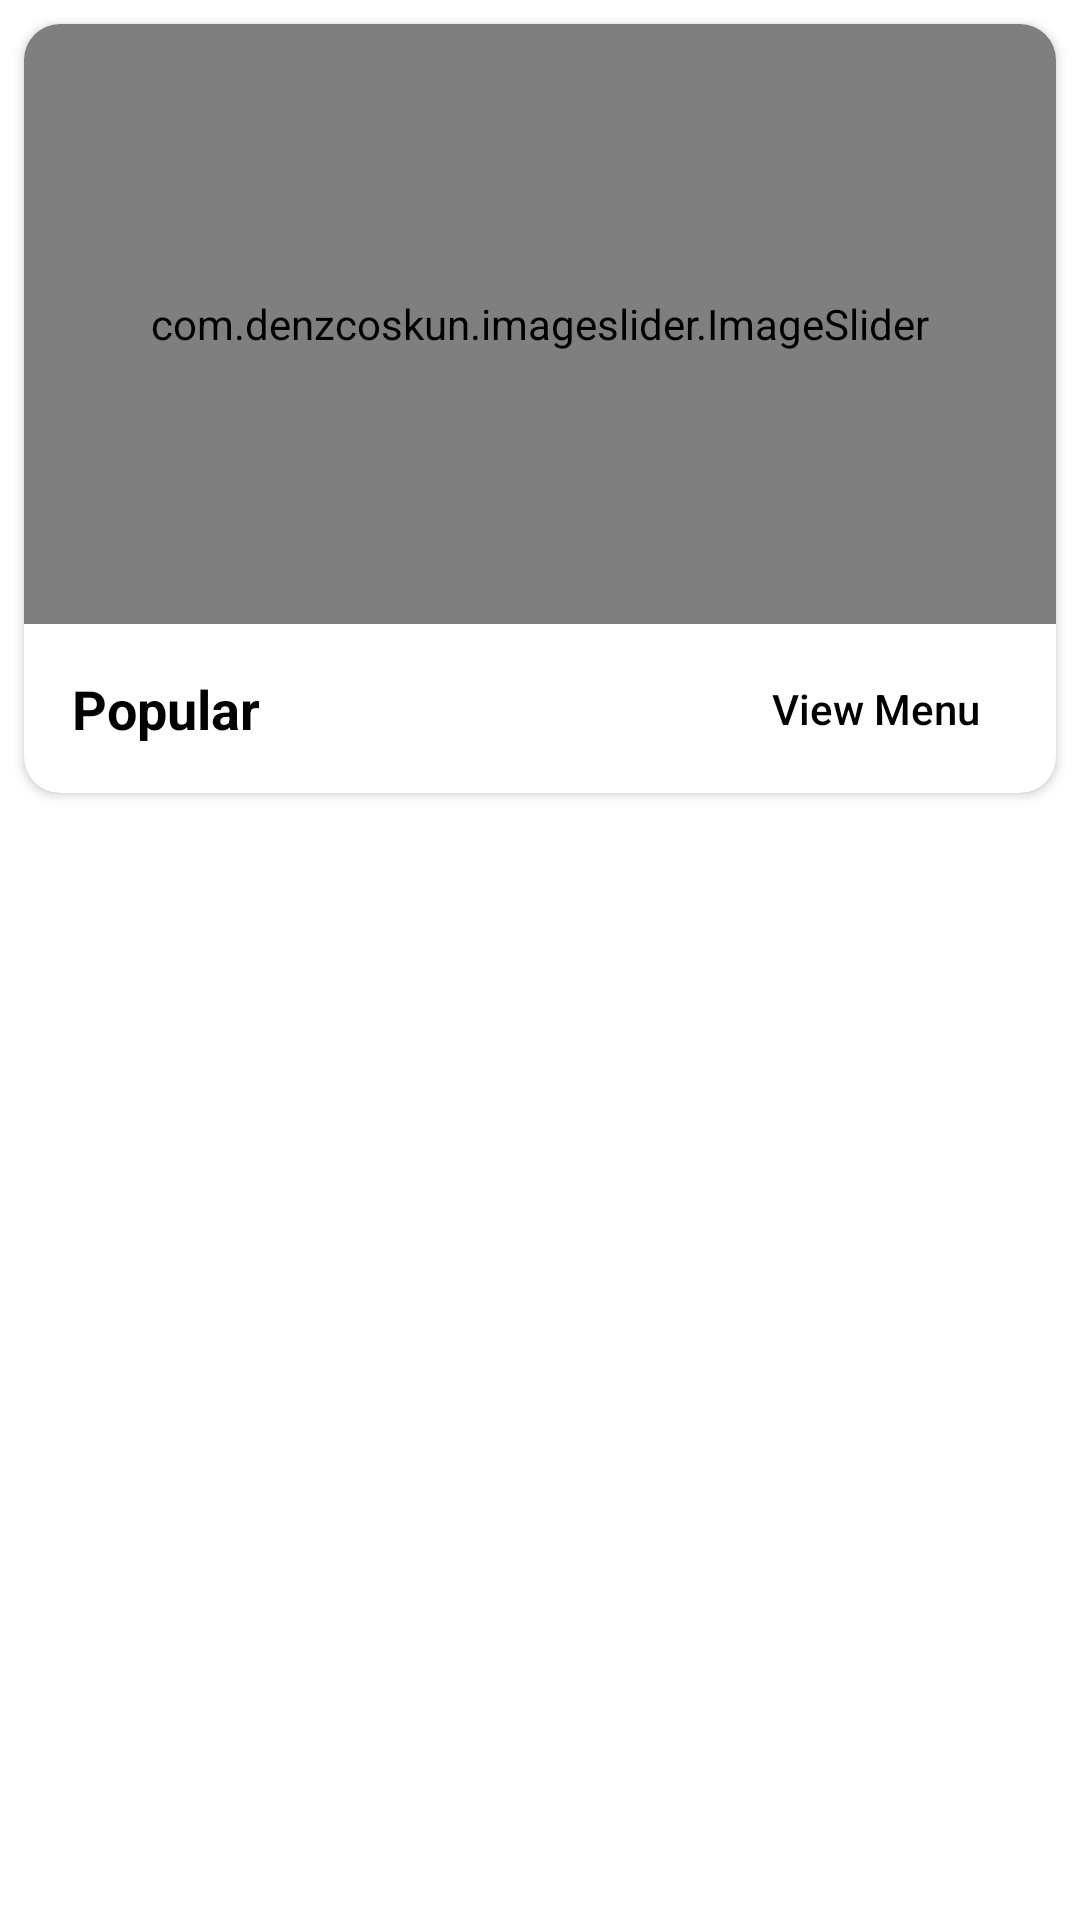

The Android layout XML behind this screen, and the referenced resources:
<!-- AndroidManifest.xml: application theme Theme.SpicyBite -->
<!-- res/layout/fragment_home.xml -->
<?xml version="1.0" encoding="utf-8"?>
<androidx.core.widget.NestedScrollView
    xmlns:android="http://schemas.android.com/apk/res/android"
    xmlns:app="http://schemas.android.com/apk/res-auto"
    android:layout_width="match_parent"
    android:layout_height="match_parent"
    android:fillViewport="true"
    android:scrollbars="vertical">

    <androidx.constraintlayout.widget.ConstraintLayout
        android:layout_width="match_parent"
        android:layout_height="wrap_content">

        <androidx.cardview.widget.CardView
            android:id="@+id/cardView"
            android:layout_width="0dp"
            android:layout_height="wrap_content"
            android:layout_margin="8dp"
            app:cardCornerRadius="12dp"

            app:layout_constraintTop_toTopOf="parent"
            app:layout_constraintStart_toStartOf="parent"
            app:layout_constraintEnd_toEndOf="parent">

            
            <androidx.constraintlayout.widget.ConstraintLayout
                android:layout_width="match_parent"
                android:layout_height="wrap_content">

                
                <com.denzcoskun.imageslider.ImageSlider
                    android:id="@+id/imageSlider"
                    android:layout_width="0dp"
                    android:layout_height="200dp"
                    app:iss_auto_cycle="true"
                    app:iss_delay="2000"
                    app:iss_no_dots="true"
                    app:iss_period="2000"
                    app:layout_constraintTop_toTopOf="parent"
                    app:layout_constraintStart_toStartOf="parent"
                    app:layout_constraintEnd_toEndOf="parent"/>

                
                <TextView
                    android:id="@+id/tvPopular"
                    android:layout_width="wrap_content"
                    android:layout_height="wrap_content"
                    android:text="Popular"
                    android:textSize="18sp"
                    android:textStyle="bold"
                    android:textColor="@color/black"
                    android:layout_marginStart="16dp"
                    android:layout_marginTop="16dp"
                    app:layout_constraintTop_toBottomOf="@id/imageSlider"
                    app:layout_constraintStart_toStartOf="parent"/>

                
                <Button
                    android:id="@+id/btnViewMenu"
                    android:layout_width="wrap_content"
                    android:layout_height="wrap_content"
                    android:text="View Menu"
                    android:textColor="@color/black"
                    android:textAllCaps="false"
                    android:background="@drawable/textviewshape"
                    android:elevation="6dp"
                    android:backgroundTint="@color/endColor"
                    android:layout_marginEnd="16dp"
                    app:layout_constraintTop_toTopOf="@id/tvPopular"
                    app:layout_constraintBottom_toBottomOf="@id/tvPopular"
                    app:layout_constraintEnd_toEndOf="parent"/>

                
                <androidx.recyclerview.widget.RecyclerView
                    android:id="@+id/rvPopular"
                    android:layout_width="0dp"
                    android:layout_height="wrap_content"
                    android:layout_marginTop="16dp"
                    android:nestedScrollingEnabled="false"
                    app:layout_constraintTop_toBottomOf="@id/tvPopular"
                    app:layout_constraintStart_toStartOf="parent"
                    app:layout_constraintEnd_toEndOf="parent"/>

            </androidx.constraintlayout.widget.ConstraintLayout>

        </androidx.cardview.widget.CardView>

    </androidx.constraintlayout.widget.ConstraintLayout>

</androidx.core.widget.NestedScrollView>
<!-- resources referenced by this layout -->
<resources>
  <color name="black">#000000</color>
  <color name="endColor">#15BE77</color>
  <style name="Theme.SpicyBite" parent="Theme.MaterialComponents.DayNight.NoActionBar">
      <item name="colorPrimary">@color/endColor</item>
      <item name="colorPrimaryVariant">@color/endColor</item>
      <item name="colorOnPrimary">@android:color/white</item>
      </style>
</resources>
